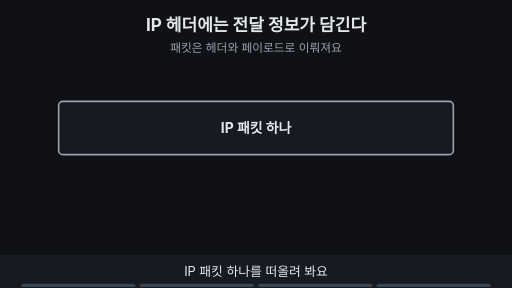
t = 0.00 s
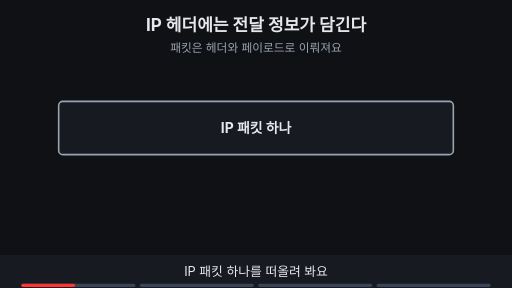
t = 1.88 s
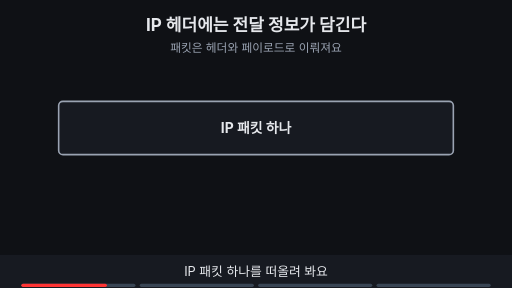
t = 3.00 s
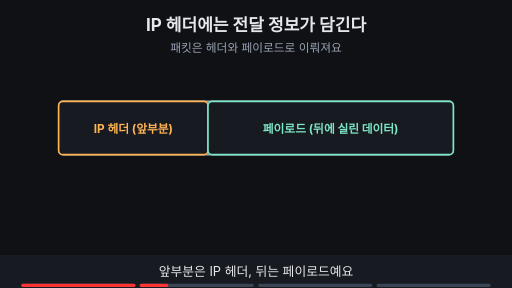
t = 5.00 s
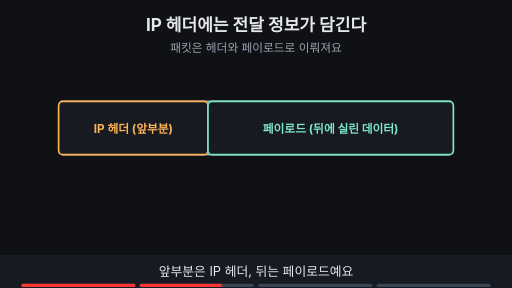
t = 6.88 s
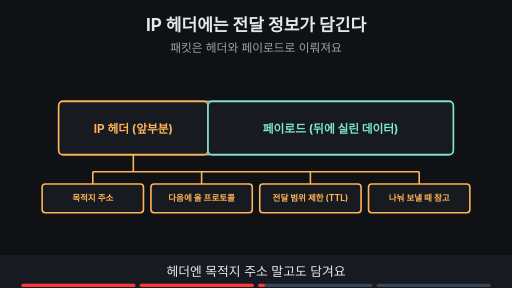
t = 8.24 s

The animated SVG that drew these frames (rendered in a browser with its animation timeline set to each time). Animation: 12 SMIL elements (animate=12); frames cover the first 8.24 s, repeats indefinitely.

<svg xmlns="http://www.w3.org/2000/svg" viewBox="0 0 960 540" width="960" height="540" font-family="-apple-system,'Apple SD Gothic Neo','Segoe UI',sans-serif">
<title>IP 헤더에는 전달 정보가 담긴다</title>
<rect width="960" height="540" fill="#0f1115"/>
<text x="480" y="58" text-anchor="middle" font-size="32" font-weight="700" fill="#e6e8ec">IP 헤더에는 전달 정보가 담긴다</text>
<text x="480" y="98" text-anchor="middle" font-size="22" fill="#9aa3b2">패킷은 헤더와 페이로드로 이뤄져요</text>
<rect x="110" y="190" width="740" height="100" rx="8" fill="#171a21" stroke="#9aa3b2" stroke-width="3"/><g opacity="1"><animate attributeName="opacity" values="1;1;0;0" keyTimes="0;0.235;0.250;1" dur="16s" repeatCount="indefinite"/><text x="480" y="250" text-anchor="middle" font-size="26" font-weight="700" fill="#e6e8ec">IP 패킷 하나</text></g><g opacity="0"><animate attributeName="opacity" values="0;0;1;1" keyTimes="0;0.250;0.265;1" dur="16s" repeatCount="indefinite"/><rect x="110" y="190" width="280" height="100" rx="8" fill="#171a21" stroke="#ffb454" stroke-width="3"/><text x="250.0" y="250" text-anchor="middle" font-size="22" font-weight="700" fill="#ffb454">IP 헤더 (앞부분)</text><rect x="390" y="190" width="460" height="100" rx="8" fill="#171a21" stroke="#7ee7c7" stroke-width="3"/><text x="620.0" y="250" text-anchor="middle" font-size="22" font-weight="700" fill="#7ee7c7">페이로드 (뒤에 실린 데이터)</text></g><g opacity="0"><animate attributeName="opacity" values="0;0;1;1" keyTimes="0;0.500;0.515;1" dur="16s" repeatCount="indefinite"/><line x1="250" y1="290" x2="250" y2="322" stroke="#ffb454" stroke-width="3"/><line x1="174" y1="322" x2="786" y2="322" stroke="#ffb454" stroke-width="3"/><line x1="174" y1="322" x2="174" y2="345" stroke="#ffb454" stroke-width="3"/><line x1="378" y1="322" x2="378" y2="345" stroke="#ffb454" stroke-width="3"/><line x1="582" y1="322" x2="582" y2="345" stroke="#ffb454" stroke-width="3"/><line x1="786" y1="322" x2="786" y2="345" stroke="#ffb454" stroke-width="3"/><rect x="79" y="345" width="190" height="54" rx="6" fill="#171a21" stroke="#ffb454" stroke-width="3"/><text x="174.0" y="377.76" text-anchor="middle" font-size="16" font-weight="700" fill="#ffb454">목적지 주소</text><rect x="283" y="345" width="190" height="54" rx="6" fill="#171a21" stroke="#ffb454" stroke-width="3"/><text x="378.0" y="377.76" text-anchor="middle" font-size="16" font-weight="700" fill="#ffb454">다음에 올 프로토콜</text><rect x="487" y="345" width="190" height="54" rx="6" fill="#171a21" stroke="#ffb454" stroke-width="3"/><text x="582.0" y="377.76" text-anchor="middle" font-size="16" font-weight="700" fill="#ffb454">전달 범위 제한 (TTL)</text><rect x="691" y="345" width="190" height="54" rx="6" fill="#171a21" stroke="#ffb454" stroke-width="3"/><text x="786.0" y="377.76" text-anchor="middle" font-size="16" font-weight="700" fill="#ffb454">나눠 보낼 때 참고</text></g><g opacity="0"><animate attributeName="opacity" values="0;0;1;1" keyTimes="0;0.750;0.765;1" dur="16s" repeatCount="indefinite"/><line x1="110" y1="160" x2="850" y2="160" stroke="#6ea8fe" stroke-width="4"/><line x1="110" y1="160" x2="110" y2="172" stroke="#6ea8fe" stroke-width="4"/><line x1="850" y1="160" x2="850" y2="172" stroke="#6ea8fe" stroke-width="4"/><rect x="340" y="117" width="280" height="34" rx="17" fill="#6ea8fe" stroke="#6ea8fe" stroke-width="2"/><text x="480.0" y="140.48" text-anchor="middle" font-size="18" font-weight="700" fill="#0f1115">IP 패킷 하나 = 헤더 + 페이로드</text></g>
<rect x="0" y="478" width="960" height="62" fill="#171a21"/>
<g opacity="1"><animate attributeName="opacity" values="1;1;0;0" keyTimes="0;0.235;0.250;1" dur="16s" repeatCount="indefinite"/><text x="480" y="518" text-anchor="middle" font-size="24" fill="#e6e8ec">IP 패킷 하나를 떠올려 봐요</text></g>
<g opacity="0"><animate attributeName="opacity" values="0;0;1;1;0;0" keyTimes="0;0.250;0.265;0.485;0.500;1" dur="16s" repeatCount="indefinite"/><text x="480" y="518" text-anchor="middle" font-size="24" fill="#e6e8ec">앞부분은 IP 헤더, 뒤는 페이로드예요</text></g>
<g opacity="0"><animate attributeName="opacity" values="0;0;1;1;0;0" keyTimes="0;0.500;0.515;0.735;0.750;1" dur="16s" repeatCount="indefinite"/><text x="480" y="518" text-anchor="middle" font-size="24" fill="#e6e8ec">헤더엔 목적지 주소 말고도 담겨요</text></g>
<g opacity="0"><animate attributeName="opacity" values="0;0;1;1" keyTimes="0;0.750;0.765;1" dur="16s" repeatCount="indefinite"/><text x="480" y="518" text-anchor="middle" font-size="24" fill="#e6e8ec">헤더와 페이로드가 모여 패킷 하나예요</text></g>

<g aria-label="재생 진행 막대" data-stage-count="4"><g class="progress-segment" data-stage="1"><rect x="40" y="532" width="214" height="6" rx="3" fill="#394554"/><rect x="40" y="532" width="0" height="6" rx="3" fill="#ff3434"><animate attributeName="width" values="0;214;214" keyTimes="0;0.250000;1" dur="16s" repeatCount="indefinite"/></rect></g><g class="progress-segment" data-stage="2"><rect x="262" y="532" width="214" height="6" rx="3" fill="#394554"/><rect x="262" y="532" width="0" height="6" rx="3" fill="#ff3434"><animate attributeName="width" values="0;0;214;214" keyTimes="0;0.250000;0.500000;1" dur="16s" repeatCount="indefinite"/></rect></g><g class="progress-segment" data-stage="3"><rect x="484" y="532" width="214" height="6" rx="3" fill="#394554"/><rect x="484" y="532" width="0" height="6" rx="3" fill="#ff3434"><animate attributeName="width" values="0;0;214;214" keyTimes="0;0.500000;0.750000;1" dur="16s" repeatCount="indefinite"/></rect></g><g class="progress-segment" data-stage="4"><rect x="706" y="532" width="214" height="6" rx="3" fill="#394554"/><rect x="706" y="532" width="0" height="6" rx="3" fill="#ff3434"><animate attributeName="width" values="0;0;214" keyTimes="0;0.750000;1" dur="16s" repeatCount="indefinite"/></rect></g></g></svg>
